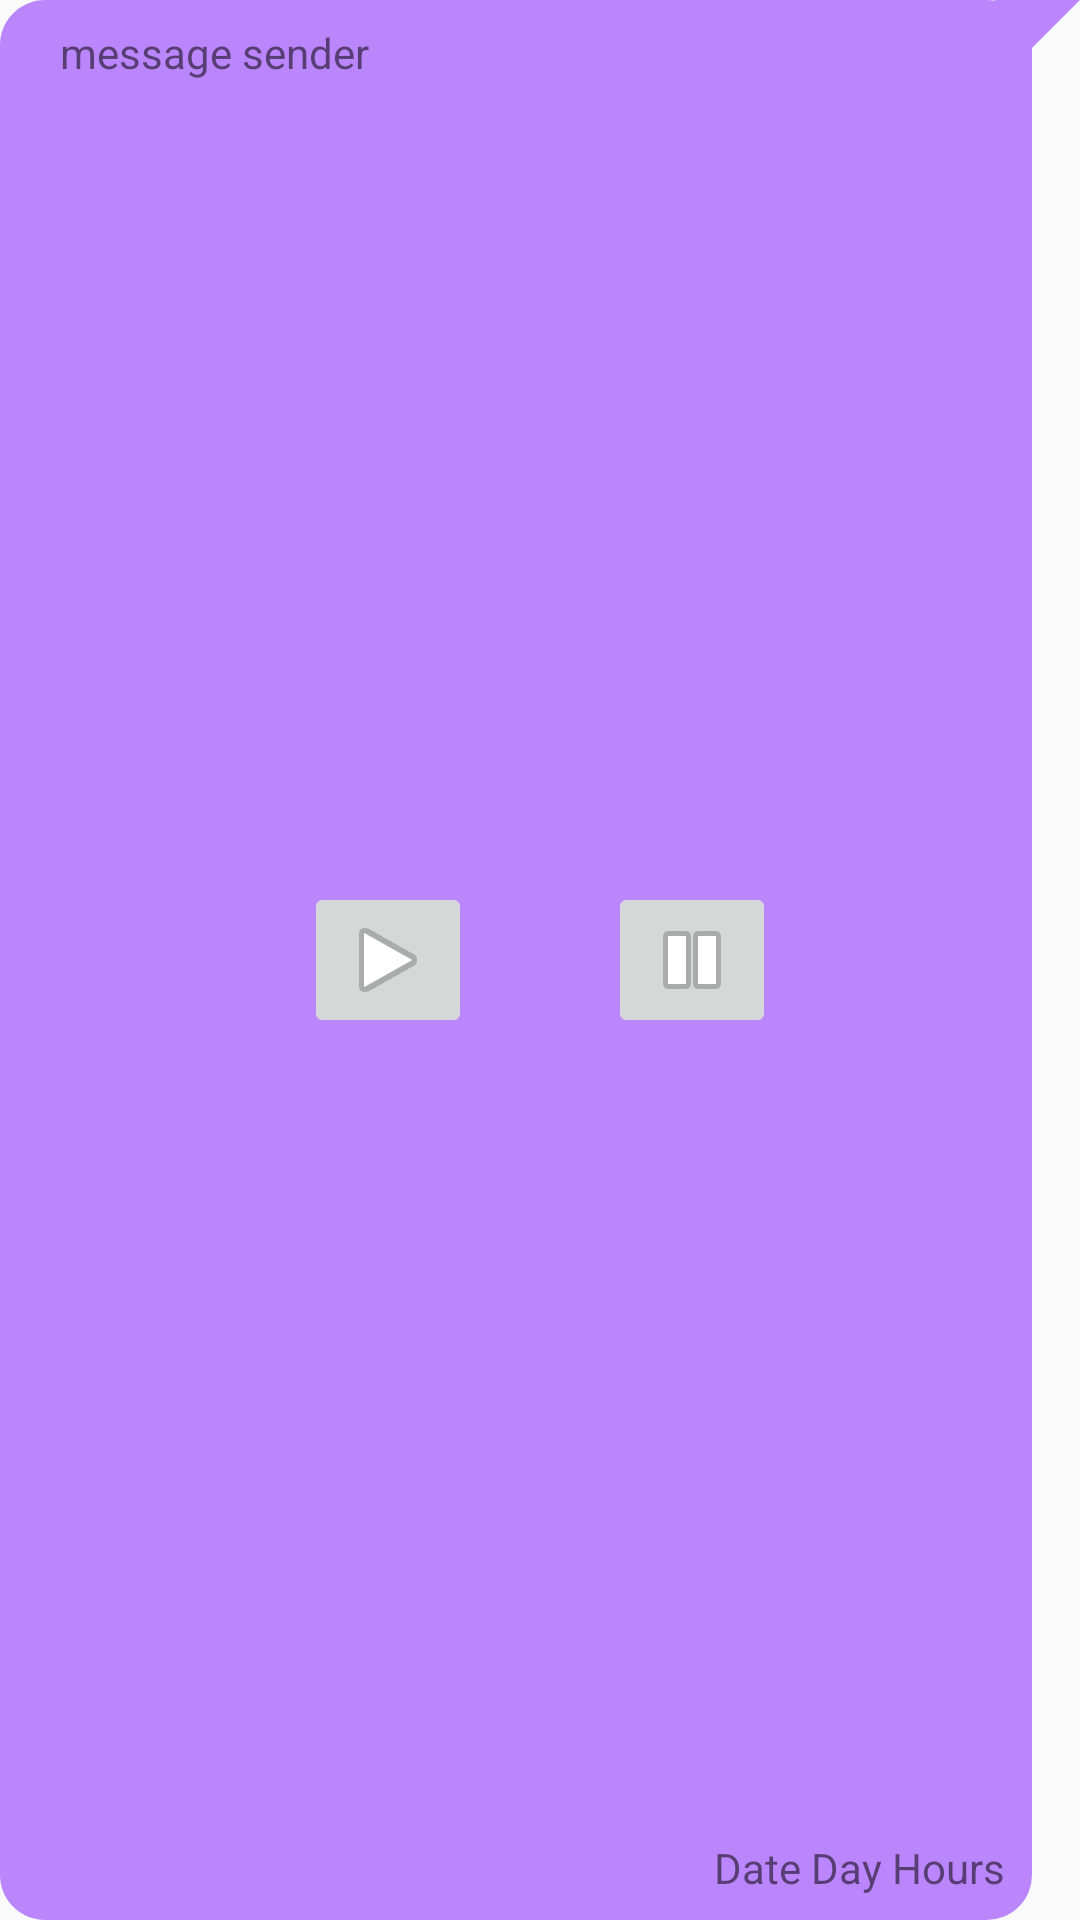

This screen was rendered from an Android layout file. Write that file and the resources it references.
<!-- AndroidManifest.xml: application theme Theme.AppCompat.Light.NoActionBar -->
<!-- res/layout/audio_item_chat_content.xml -->
<?xml version="1.0" encoding="utf-8"?>
<androidx.constraintlayout.widget.ConstraintLayout xmlns:android="http://schemas.android.com/apk/res/android"
    xmlns:app="http://schemas.android.com/apk/res-auto"
    xmlns:tools="http://schemas.android.com/tools"
    android:layout_width="match_parent"
    android:layout_height="wrap_content"
    android:layout_marginStart="4dp"
    android:layout_marginEnd="4dp"
    android:layout_marginTop="4dp"
    android:layout_marginBottom="4dp"
    android:background="@drawable/outgoing_message_container">


    <ImageButton
        android:id="@+id/play_button"
        android:layout_width="wrap_content"
        android:layout_height="wrap_content"
        android:src="@android:drawable/ic_media_play"
        app:layout_constraintBottom_toTopOf="@id/message_date"
        app:layout_constraintEnd_toEndOf="@id/stop_button"
        app:layout_constraintStart_toStartOf="parent"
        app:layout_constraintTop_toBottomOf="@id/message_sender"/>

    <ImageButton
        android:id="@+id/stop_button"
        android:layout_width="wrap_content"
        android:layout_height="wrap_content"
        android:src="@android:drawable/ic_media_pause"
        app:layout_constraintBottom_toTopOf="@id/message_date"
        app:layout_constraintEnd_toEndOf="parent"
        app:layout_constraintStart_toStartOf="@id/play_button"
        app:layout_constraintTop_toBottomOf="@id/message_sender" />


    <TextView
        android:id="@+id/message_sender"
        android:layout_width="wrap_content"
        android:layout_height="wrap_content"
        android:layout_marginStart="20dp"
        android:layout_marginTop="8dp"
        android:text="message sender"
        app:layout_constraintStart_toStartOf="parent"
        app:layout_constraintTop_toTopOf="parent" />

    <TextView
        android:id="@+id/message_date"
        android:layout_width="wrap_content"
        android:layout_height="wrap_content"
        android:layout_marginEnd="25dp"
        android:layout_marginBottom="8dp"

        android:text="Date Day Hours"
        app:layout_constraintBottom_toBottomOf="parent"
        app:layout_constraintEnd_toEndOf="parent" />


</androidx.constraintlayout.widget.ConstraintLayout>
<!-- resources referenced by this layout -->
<resources>
  <!-- drawable outgoing_message_container (drawable) -->
  <?xml version="1.0" encoding="utf-8"?>
  <layer-list xmlns:android="http://schemas.android.com/apk/res/android">
      <item>
          <rotate
              android:fromDegrees="45"
              android:pivotX="100%"
              android:pivotY="0%"
              android:toDegrees="0" >
              <shape android:shape="rectangle" >
                  <stroke android:width="20dp" android:color="@color/purple_200" />
              </shape>
          </rotate>
      </item>
      <item android:right="16dp">
          <shape android:shape="rectangle" >
              <solid android:color="@color/purple_200" />
              <corners android:radius="15dp" />
          </shape>
      </item>
  </layer-list>
  <color name="purple_200">#FFBB86FC</color>
</resources>
